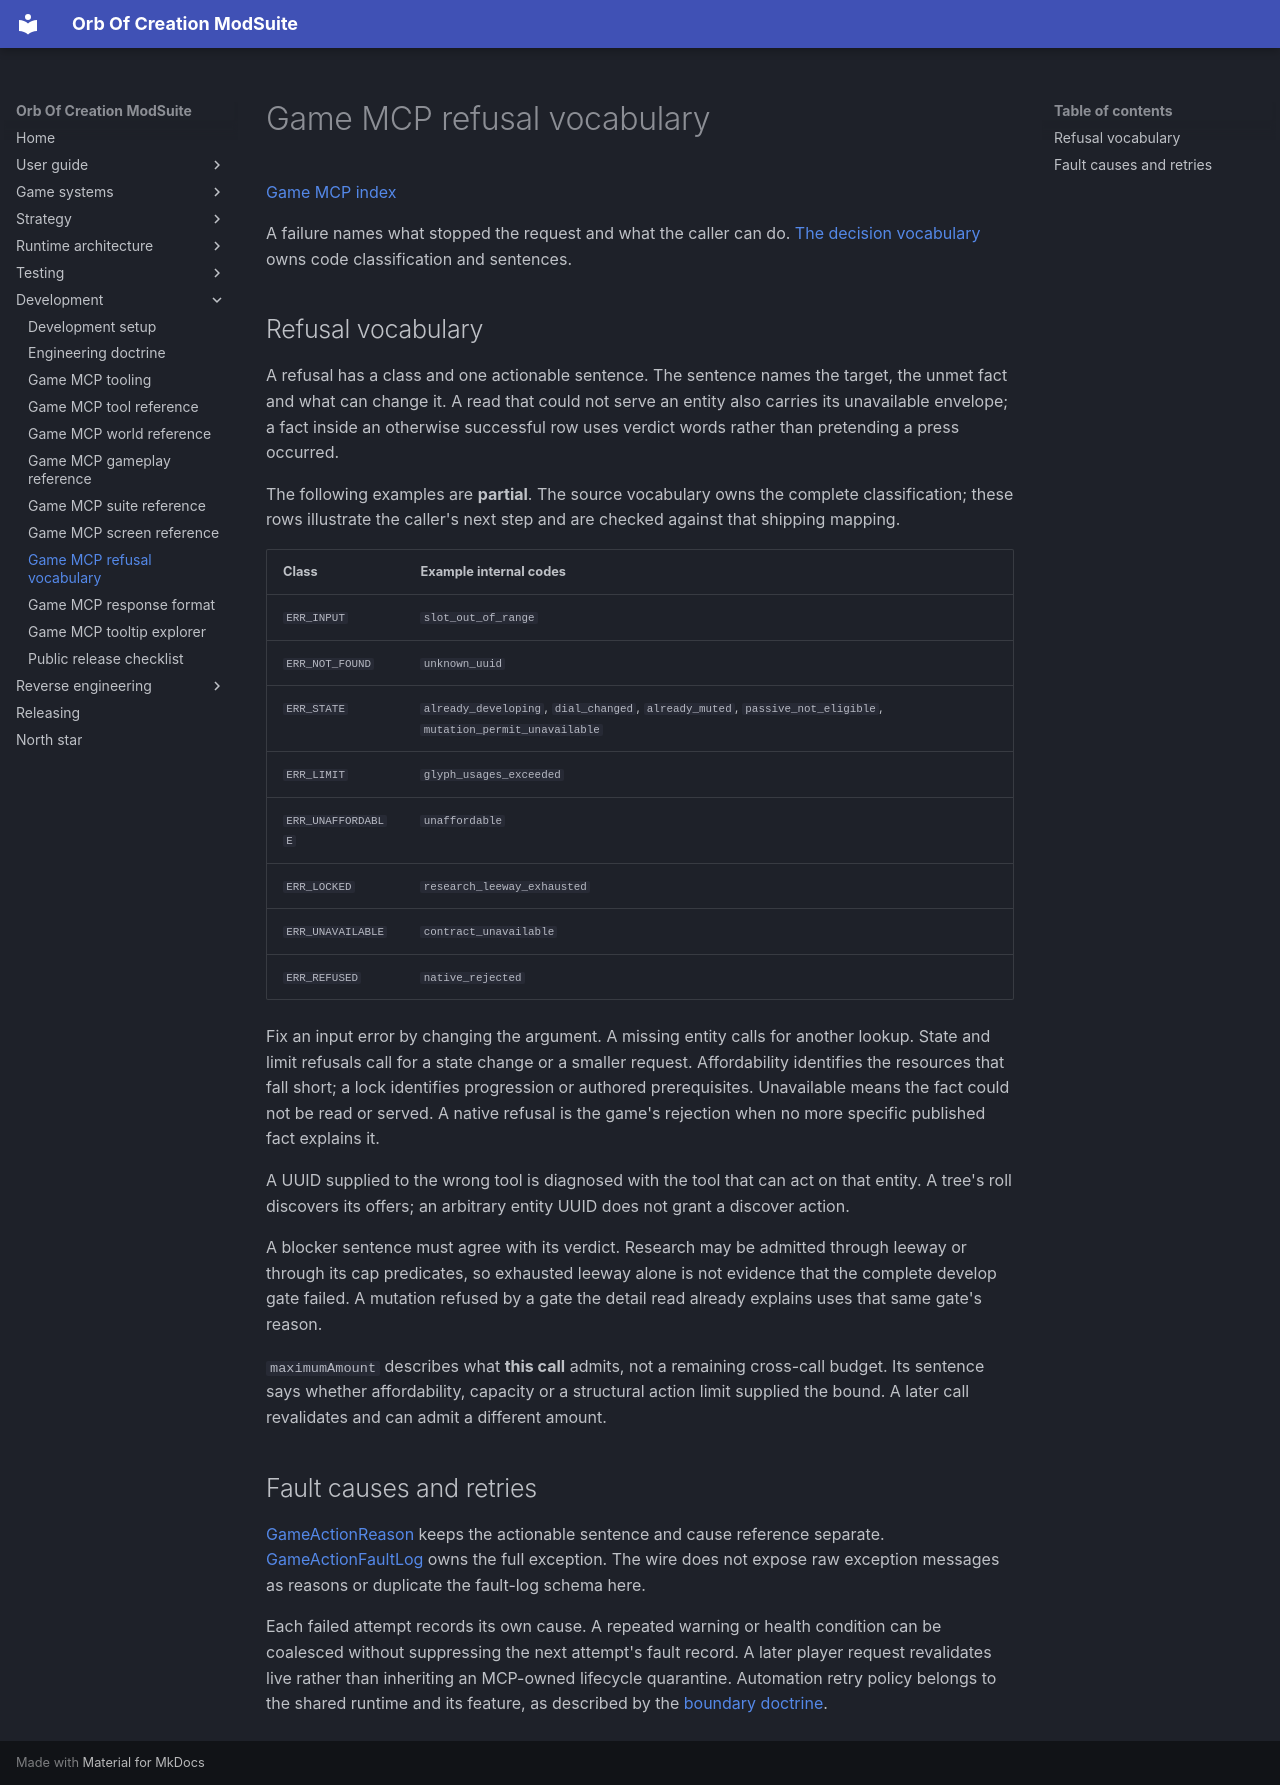

repository: OrbAutomata/OrbOfCreation-ModSuite · page: development/mcp-refusal-vocabulary/index.html · generator: mkdocs

# Game MCP refusal vocabulary

[Game MCP index](mcp-tools.md)

A failure names what stopped the request and what the caller can do. [The decision vocabulary](https://github.com/OrbAutomata/OrbOfCreation-ModSuite/blob/main/src/Automata/Runtime/GameMcp/GameMcpDecisionReason.cs) owns code classification and sentences.

## Refusal vocabulary

A refusal has a class and one actionable sentence. The sentence names the target, the unmet fact and
what can change it. A read that could not serve an entity also carries its unavailable envelope;
a fact inside an otherwise successful row uses verdict words rather than pretending a press occurred.

The following examples are **partial**. The source vocabulary owns the complete classification;
these rows illustrate the caller's next step and are checked against that shipping mapping.

| Class | Example internal codes |
| --- | --- |
| `ERR_INPUT` | `slot_out_of_range` |
| `ERR_NOT_FOUND` | `unknown_uuid` |
| `ERR_STATE` | `already_developing`, `dial_changed`, `already_muted`, `passive_not_eligible`, `mutation_permit_unavailable` |
| `ERR_LIMIT` | `glyph_usages_exceeded` |
| `ERR_UNAFFORDABLE` | `unaffordable` |
| `ERR_LOCKED` | `research_leeway_exhausted` |
| `ERR_UNAVAILABLE` | `contract_unavailable` |
| `ERR_REFUSED` | `native_rejected` |

Fix an input error by changing the argument. A missing entity calls for another lookup. State and
limit refusals call for a state change or a smaller request. Affordability identifies the resources
that fall short; a lock identifies progression or authored prerequisites. Unavailable means the fact
could not be read or served. A native refusal is the game's rejection when no more specific published
fact explains it.

A UUID supplied to the wrong tool is diagnosed with the tool that can act on that entity. A tree's
roll discovers its offers; an arbitrary entity UUID does not grant a discover action.

A blocker sentence must agree with its verdict. Research may be admitted through leeway or through
its cap predicates, so exhausted leeway alone is not evidence that the complete develop gate failed.
A mutation refused by a gate the detail read already explains uses that same gate's reason.

`maximumAmount` describes what **this call** admits, not a remaining cross-call budget. Its sentence
says whether affordability, capacity or a structural action limit supplied the bound. A later call
revalidates and can admit a different amount.

## Fault causes and retries

[GameActionReason](https://github.com/OrbAutomata/OrbOfCreation-ModSuite/blob/main/src/Common/GameActionReason.cs) keeps the actionable sentence and cause reference separate. [GameActionFaultLog](https://github.com/OrbAutomata/OrbOfCreation-ModSuite/blob/main/src/Common/GameActionFaultLog.cs) owns the full exception. The wire does not expose raw exception messages as reasons or duplicate the fault-log schema here.

Each failed attempt records its own cause. A repeated warning or health condition can be coalesced
without suppressing the next attempt's fault record. A later player request revalidates live rather
than inheriting an MCP-owned lifecycle quarantine. Automation retry policy belongs to the shared
runtime and its feature, as described by the [boundary doctrine](../runtime-architecture/game-boundary-doctrine.md).
